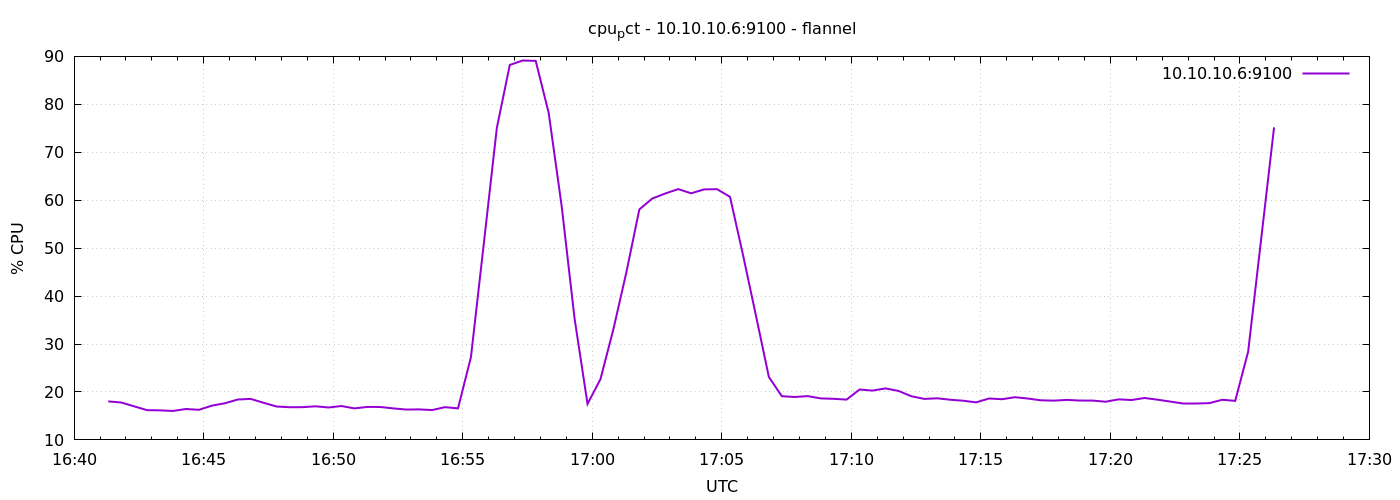

The table this chart was drawn from, first rows:
1791391279	18.028571428571716
1791391309	17.8
1791391339	17
1791391369	16.2
1791391399	16.16
1791391429	16.04
1791391459	16.45
1791391489	16.28
1791391519	17.14
1791391549	17.64
1791391579	18.43
1791391609	18.55
1791391639	17.73
1791391669	16.96
1791391699	16.82
1791391729	16.83
1791391759	17.01
1791391789	16.76
1791391819	17.07
1791391849	16.57
1791391879	16.88
1791391909	16.87
1791391939	16.57
1791391969	16.33
1791391999	16.36
1791392029	16.23
1791392059	16.83
1791392089	16.57
1791392119	27.27
1791392149	51.1
1791392179	75.08
1791392209	88.22
1791392239	89.14
1791392269	89.06
1791392299	78.24
1791392329	58.86
1791392359	35.31
1791392389	17.5
1791392419	22.68
1791392449	33.12
1791392479	44.96
1791392509	58.08
1791392539	60.35
1791392569	61.4
1791392599	62.31
1791392629	61.44
1791392659	62.26
1791392689	62.3
1791392719	60.7
1791392749	48.61
1791392779	35.95
1791392809	23.11
1791392839	19.11
1791392869	18.95
1791392899	19.13
1791392929	18.66
1791392959	18.57
1791392989	18.41
1791393019	20.51
1791393049	20.29
1791393079	20.74
... 30 more rows
